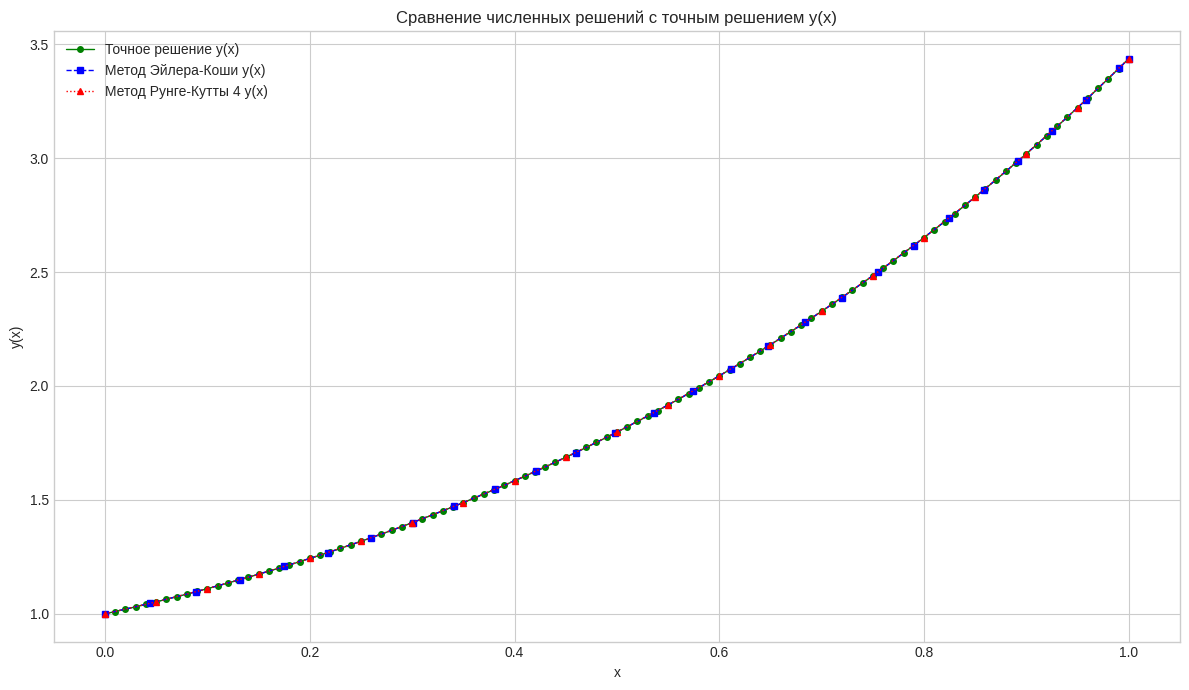
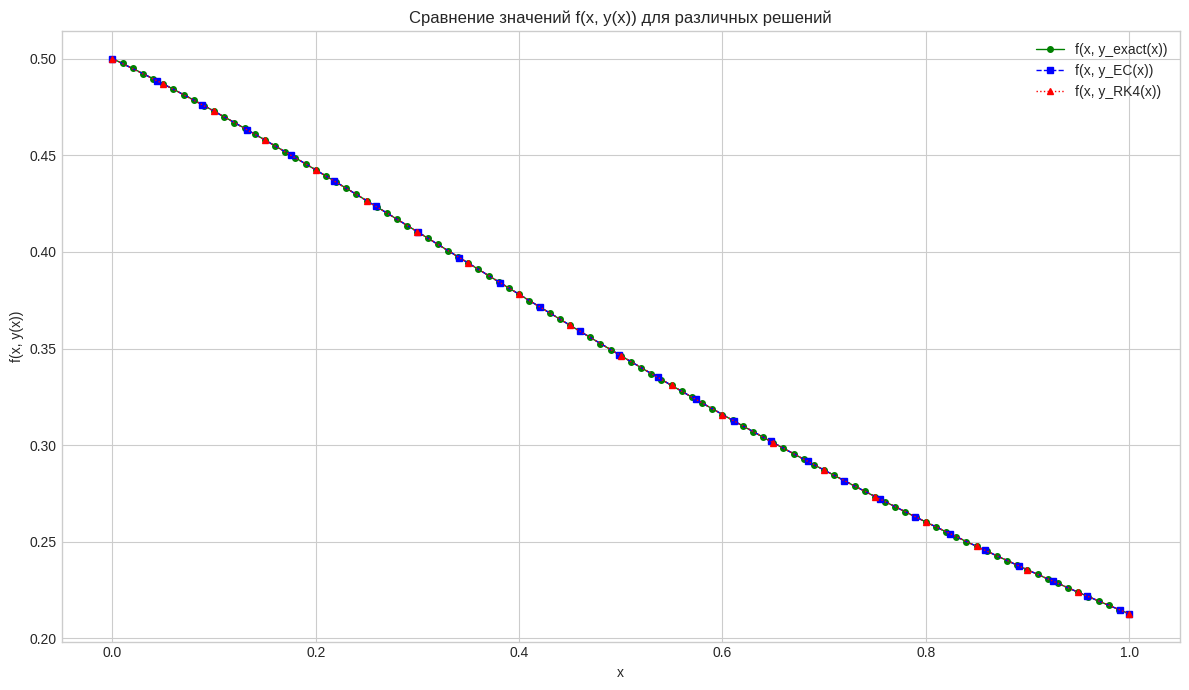

These figures' Python source, in order:
import matplotlib.pyplot as plt
import numpy as np
import pandas as pd

# --- Сначала определим функцию f(x, y) из вашего ДУ ---
# y' = f(x, y) = e^x / ((1 + e^x)y)
def f_xy(x, y):
    # Избегаем деления на ноль, если y очень близко к нулю
    # Хотя для наших решений на [0,1] y должен быть > 0
    if np.isscalar(y):
        if abs(y) < 1e-12:
            return np.sign(y) * 1e12 if y != 0 else 0 # или другое поведение
    elif np.any(np.abs(y) < 1e-12):
        # Для массивов, можно обработать поэлементно или заменить, здесь просто пропустим
        pass
    return np.exp(x) / ((1 + np.exp(x)) * y)

# --- ВСТАВЬТЕ СЮДА ДАННЫЕ ИЗ ВЫВОДА C++ ПРОГРАММЫ ---

# Данные для точного решения (из C++ вывода)
x_exact_str = """
0.00000000 1.00000000
0.01000000 1.01010033
0.02000000 1.02040268
0.03000000 1.03090907
0.04000000 1.04162155
0.05000000 1.05254219
0.06000000 1.06367309
0.07000000 1.07501636
0.08000000 1.08657414
0.09000000 1.09834857
0.10000000 1.11034184
0.11000000 1.12255614
0.12000000 1.13499370
0.13000000 1.14765677
0.14000000 1.16054760
0.15000000 1.17366849
0.16000000 1.18702174
0.17000000 1.20060970
0.18000000 1.21443473
0.19000000 1.22849920
0.20000000 1.24280552
0.21000000 1.25735612
0.22000000 1.27215346
0.23000000 1.28720002
0.24000000 1.30249830
0.25000000 1.31805083
0.26000000 1.33386017
0.27000000 1.34992890
0.28000000 1.36625962
0.29000000 1.38285498
0.30000000 1.39971762
0.31000000 1.41685023
0.32000000 1.43425553
0.33000000 1.45193626
0.34000000 1.46989518
0.35000000 1.48813510
0.36000000 1.50665883
0.37000000 1.52546923
0.38000000 1.54456918
0.39000000 1.56396159
0.40000000 1.58364940
0.41000000 1.60363557
0.42000000 1.62392311
0.43000000 1.64451505
0.44000000 1.66541444
0.45000000 1.68662437
0.46000000 1.70814797
0.47000000 1.72998839
0.48000000 1.75214880
0.49000000 1.77463244
0.50000000 1.79744254
0.51000000 1.82058239
0.52000000 1.84405530
0.53000000 1.86786462
0.54000000 1.89201372
0.55000000 1.91650604
0.56000000 1.94134500
0.57000000 1.96653410
0.58000000 1.99207686
0.59000000 2.01797683
0.60000000 2.04423760
0.61000000 2.07086280
0.62000000 2.09785608
0.63000000 2.12522116
0.64000000 2.15296176
0.65000000 2.18108166
0.66000000 2.20958467
0.67000000 2.23847464
0.68000000 2.26775546
0.69000000 2.29743107
0.70000000 2.32750541
0.71000000 2.35798252
0.72000000 2.38886642
0.73000000 2.42016122
0.74000000 2.45187103
0.75000000 2.48400003
0.76000000 2.51655244
0.77000000 2.54953251
0.78000000 2.58294453
0.79000000 2.61679285
0.80000000 2.65108186
0.81000000 2.68581597
0.82000000 2.72099968
0.83000000 2.75663748
0.84000000 2.79273395
0.85000000 2.82929370
0.86000000 2.86632139
0.87000000 2.90382171
0.88000000 2.94179941
0.89000000 2.98025930
0.90000000 3.01920622
0.91000000 3.05864507
0.92000000 3.09858078
0.93000000 3.13901836
0.94000000 3.17996284
0.95000000 3.22141932
0.96000000 3.26339295
0.97000000 3.30588892
0.98000000 3.34891248
0.99000000 3.39246894
1.00000000 3.43656366
""".strip()

# Данные для метода Эйлера-Коши (из C++ вывода)
x_ec_str = """
0.00000000 1.00000000
0.04420838 1.04618448
0.08851872 1.09657517
0.13218076 1.15042445
0.17520385 1.20774147
0.21760649 1.26854707
0.25940649 1.33286306
0.30062091 1.40071198
0.34126609 1.47211708
0.38135767 1.54710229
0.42091069 1.62569217
0.45993955 1.70791187
0.49845809 1.79378710
0.53647959 1.88334414
0.57401684 1.97660973
0.61108213 2.07361112
0.64768727 2.17437602
0.68384365 2.27893255
0.71956223 2.38730927
0.75485357 2.49953511
0.78972786 2.61563938
0.82419491 2.73565174
0.85826421 2.85960220
0.89194490 2.98752108
0.92524582 3.11943901
0.95817549 3.25538692
0.99074218 3.39539602
1.00000000 3.43623345
""".strip()

# Данные для метода Рунге-Кутты 4 (из C++ вывода)
x_rk4_str = """
0.00000000 1.00000000
0.05000000 1.05254219
0.10000000 1.11034184
0.15000000 1.17366848
0.20000000 1.24280551
0.25000000 1.31805083
0.30000000 1.39971761
0.35000000 1.48813509
0.40000000 1.58364939
0.45000000 1.68662437
0.50000000 1.79744254
0.55000000 1.91650603
0.60000000 2.04423759
0.65000000 2.18108165
0.70000000 2.32750541
0.75000000 2.48400002
0.80000000 2.65108185
0.85000000 2.82929369
0.90000000 3.01920621
0.95000000 3.22141930
1.00000000 3.43656364
""".strip()

def parse_data(data_str):
    lines = data_str.strip().split('\n')
    x_vals = []
    y_vals = []
    for line in lines:
        if line.startswith("#") or not line.strip(): # Skip comments or empty lines
            continue
        parts = line.split() # Corrected: split by whitespace instead of comma
        if len(parts) == 2: # Ensure we have two parts after splitting
            x_vals.append(float(parts[0].strip()))
            y_vals.append(float(parts[1].strip()))
        else:
            print(f"Warning: Skipping malformed line: '{line}'") # Optional: warn about bad lines
    return np.array(x_vals), np.array(y_vals)

# Парсинг данных
x_exact, y_exact = parse_data(x_exact_str)
x_ec, y_ec = parse_data(x_ec_str)
x_rk4, y_rk4 = parse_data(x_rk4_str)

# --- Вычисление значений f(x, y(x)) для каждого набора данных ---
f_exact_values = f_xy(x_exact, y_exact)
f_ec_values = f_xy(x_ec, y_ec)
f_rk4_values = f_xy(x_rk4, y_rk4)

# --- Построение графиков ---
plt.style.use('seaborn-v0_8-whitegrid') # Используем стиль для красивых графиков

# График 1: Сравнение решений y(x)
plt.figure(figsize=(12, 7))
plt.plot(x_exact, y_exact, label='Точное решение y(x)', marker='o', linestyle='-', linewidth=1, markersize=4, color='green')
plt.plot(x_ec, y_ec, label='Метод Эйлера-Коши y(x)', marker='s', linestyle='--', linewidth=1, markersize=4, color='blue')
plt.plot(x_rk4, y_rk4, label='Метод Рунге-Кутты 4 y(x)', marker='^', linestyle=':', linewidth=1, markersize=4, color='red')
plt.title('Сравнение численных решений с точным решением y(x)')
plt.xlabel('x')
plt.ylabel('y(x)')
plt.legend()
plt.grid(True)
plt.tight_layout()
plt.show()

# График 2: Сравнение значений f(x, y(x))
plt.figure(figsize=(12, 7))
plt.plot(x_exact, f_exact_values, label='f(x, y_exact(x))', marker='o', linestyle='-', linewidth=1, markersize=4, color='green')
plt.plot(x_ec, f_ec_values, label='f(x, y_EC(x))', marker='s', linestyle='--', linewidth=1, markersize=4, color='blue')
plt.plot(x_rk4, f_rk4_values, label='f(x, y_RK4(x))', marker='^', linestyle=':', linewidth=1, markersize=4, color='red')
plt.title('Сравнение значений f(x, y(x)) для различных решений')
plt.xlabel('x')
plt.ylabel('f(x, y(x))')
plt.legend()
plt.grid(True)
plt.tight_layout()
plt.show()

# --- Вывод таблиц со значениями для f(x,y(x)) (для справки) ---
print("\nТаблица значений для f(x, y_exact(x)):")
df_f_exact = pd.DataFrame({'x': x_exact, 'f(x, y_exact(x))': f_exact_values})
print(df_f_exact.to_string(index=False))

print("\nТаблица значений для f(x, y_EC(x)):")
df_f_ec = pd.DataFrame({'x': x_ec, 'f(x, y_EC(x))': f_ec_values})
print(df_f_ec.to_string(index=False))

print("\nТаблица значений для f(x, y_RK4(x)):")
df_f_rk4 = pd.DataFrame({'x': x_rk4, 'f(x, y_RK4(x))': f_rk4_values})
print(df_f_rk4.to_string(index=False))